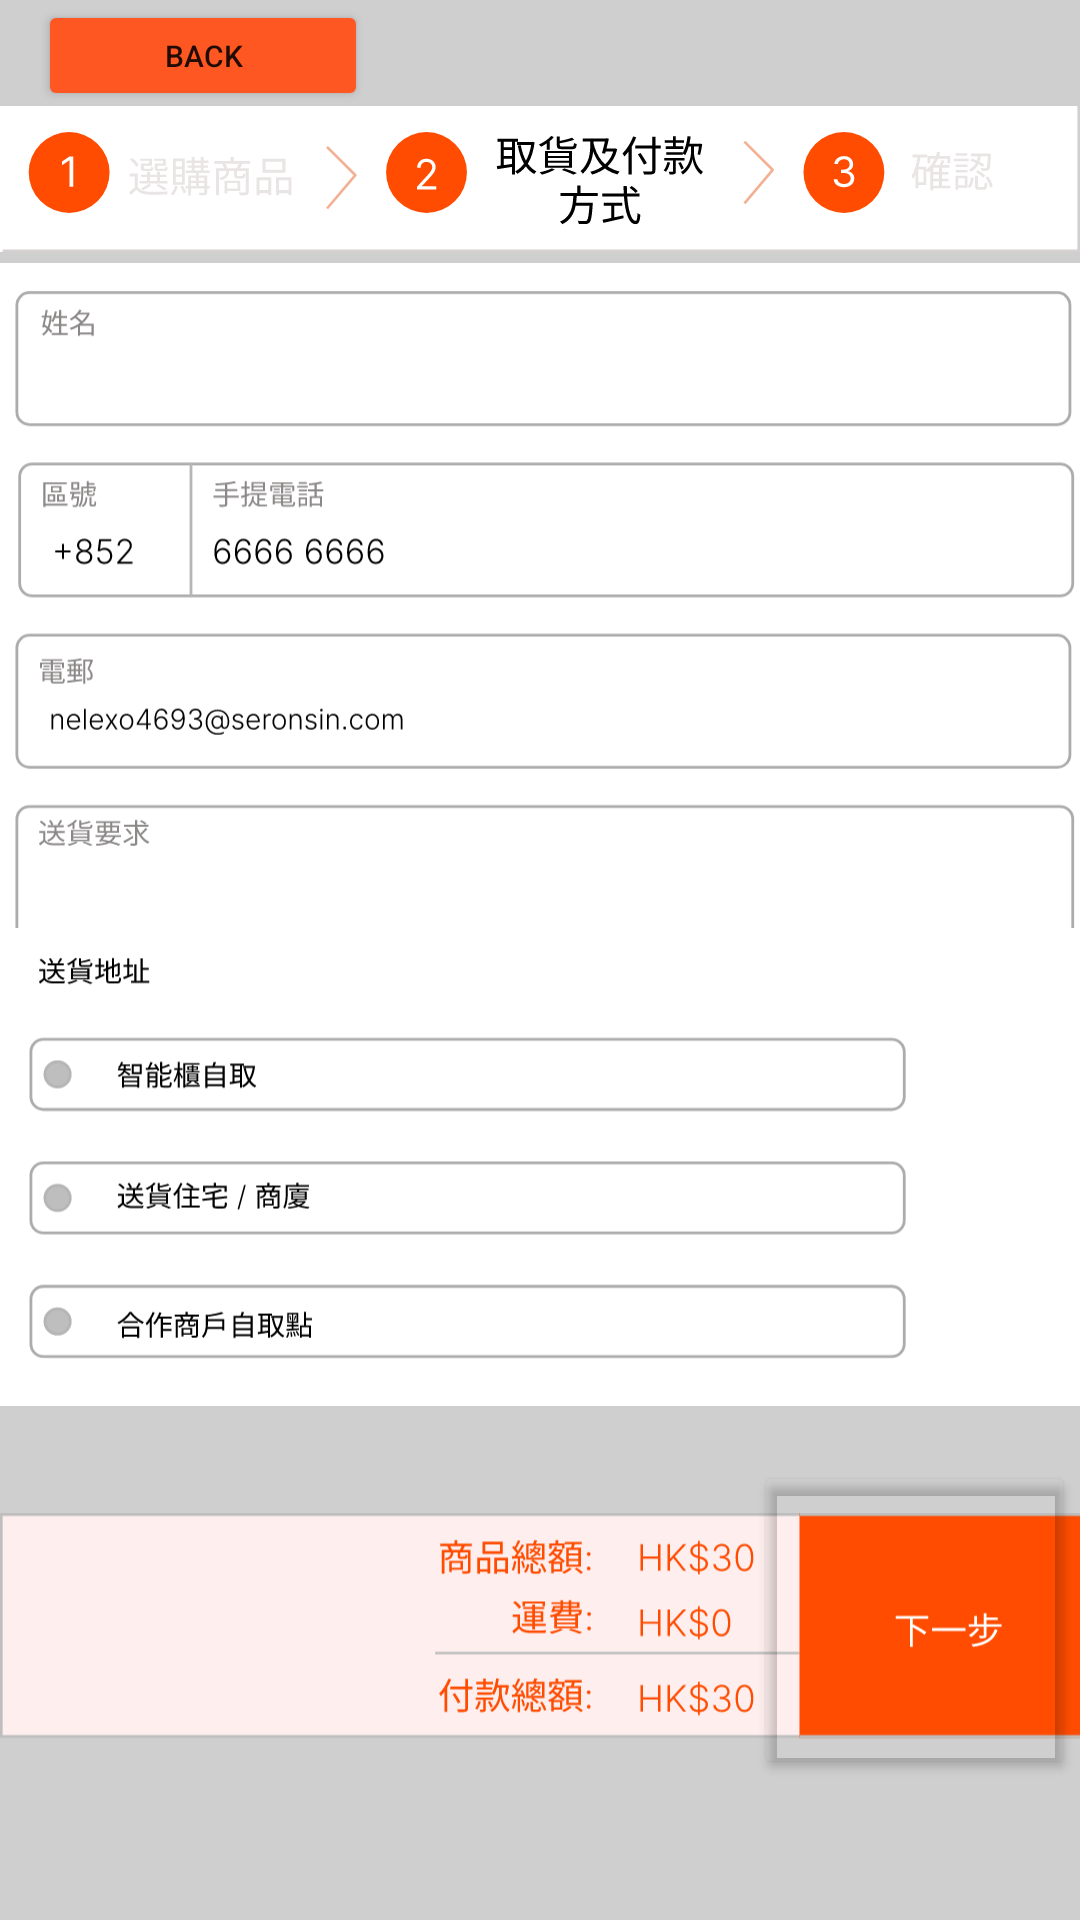

Reconstruct the res/layout file that produces this screen, plus the resources it refers to.
<!-- AndroidManifest.xml: application theme Theme.BigBigShop -->
<!-- res/layout/fragment_paymentmethod.xml -->
<?xml version="1.0" encoding="utf-8"?>
<androidx.constraintlayout.widget.ConstraintLayout xmlns:android="http://schemas.android.com/apk/res/android"
    xmlns:app="http://schemas.android.com/apk/res-auto"
    xmlns:tools="http://schemas.android.com/tools"
    android:layout_width="match_parent"
    android:layout_height="match_parent"
    android:background="#CFCFCF"
    tools:context=".ui.cart.CartPaymentMethodFragment">

    <ImageView
        android:id="@+id/imageView9"
        android:layout_width="wrap_content"
        android:layout_height="wrap_content"
        app:layout_constraintBottom_toBottomOf="parent"
        app:layout_constraintEnd_toEndOf="parent"
        app:layout_constraintHorizontal_bias="0.0"
        app:layout_constraintStart_toStartOf="parent"
        app:layout_constraintTop_toTopOf="parent"
        app:layout_constraintVertical_bias="0.913"
        app:srcCompat="@drawable/ic_total_cost_and_confirm" />

    <Button
        android:id="@+id/nextButton_toConfirm"
        android:layout_width="107dp"
        android:layout_height="106dp"
        android:backgroundTint="#00FFFFFF"
        app:layout_constraintBottom_toBottomOf="parent"
        app:layout_constraintEnd_toEndOf="@+id/imageView9"
        app:layout_constraintHorizontal_bias="0.993"
        app:layout_constraintStart_toStartOf="parent"
        app:layout_constraintTop_toTopOf="parent"
        app:layout_constraintVertical_bias="0.912" />

    <ImageView
        android:id="@+id/imageView10"
        android:layout_width="wrap_content"
        android:layout_height="wrap_content"
        app:layout_constraintBottom_toBottomOf="parent"
        app:layout_constraintEnd_toEndOf="parent"
        app:layout_constraintHorizontal_bias="0.0"
        app:layout_constraintStart_toStartOf="parent"
        app:layout_constraintTop_toTopOf="parent"
        app:layout_constraintVertical_bias="0.054"
        app:srcCompat="@drawable/ic_status_bar2" />

    <ImageView
        android:id="@+id/imageView11"
        android:layout_width="366dp"
        android:layout_height="244dp"
        app:layout_constraintBottom_toBottomOf="parent"
        app:layout_constraintEnd_toEndOf="parent"
        app:layout_constraintHorizontal_bias="0.488"
        app:layout_constraintStart_toStartOf="parent"
        app:layout_constraintTop_toTopOf="parent"
        app:layout_constraintVertical_bias="0.217"
        app:srcCompat="@drawable/ic_cart_1" />

    <ImageView
        android:id="@+id/imageView12"
        android:layout_width="366dp"
        android:layout_height="164dp"
        app:layout_constraintBottom_toBottomOf="parent"
        app:layout_constraintEnd_toEndOf="parent"
        app:layout_constraintHorizontal_bias="0.488"
        app:layout_constraintStart_toStartOf="parent"
        app:layout_constraintTop_toTopOf="parent"
        app:layout_constraintVertical_bias="0.645"
        app:srcCompat="@drawable/ic_cart_2" />

    <Button
        android:id="@+id/backBtn_cart"
        android:layout_width="110dp"
        android:layout_height="37dp"
        android:backgroundTint="#FF5722"
        android:text="Back"
        android:textSize="10sp"
        app:icon="@drawable/ic_baseline_arrow_back_24"
        app:layout_constraintBottom_toBottomOf="parent"
        app:layout_constraintEnd_toEndOf="parent"
        app:layout_constraintHorizontal_bias="0.05"
        app:layout_constraintStart_toStartOf="parent"
        app:layout_constraintTop_toTopOf="parent"
        app:layout_constraintVertical_bias="0.0" />
</androidx.constraintlayout.widget.ConstraintLayout>
<!-- resources referenced by this layout -->
<resources>
  <!-- drawable ic_cart_1: vector/xml drawable (drawable, 48998 chars, omitted) -->
  <!-- drawable ic_cart_2: vector/xml drawable (drawable, 19234 chars, omitted) -->
  <!-- drawable ic_status_bar2: vector/xml drawable (drawable, 15542 chars, omitted) -->
  <!-- drawable ic_total_cost_and_confirm: vector/xml drawable (drawable, 26861 chars, omitted) -->
  <style name="Theme.BigBigShop" parent="Theme.MaterialComponents.DayNight.DarkActionBar">
          
          <item name="colorPrimary">@color/purple_500</item>
          <item name="colorPrimaryVariant">@color/purple_700</item>
          <item name="colorOnPrimary">@color/white</item>
          
          <item name="colorSecondary">@color/teal_200</item>
          <item name="colorSecondaryVariant">@color/teal_700</item>
          <item name="colorOnSecondary">@color/black</item>
          
          <item name="android:statusBarColor" tools:targetApi="l">?attr/colorPrimaryVariant</item>
          
      </style>
  <!-- not gathered from this repository: default colours our renderer supplied (Android Studio template values) -->
  <color name="purple_500">#FF6200EE</color>
  <color name="purple_700">#FF3700B3</color>
  <color name="teal_200">#FF03DAC5</color>
  <color name="teal_700">#FF018786</color>
  <color name="black">#FF000000</color>
  <color name="white">#FFFFFFFF</color>
</resources>
